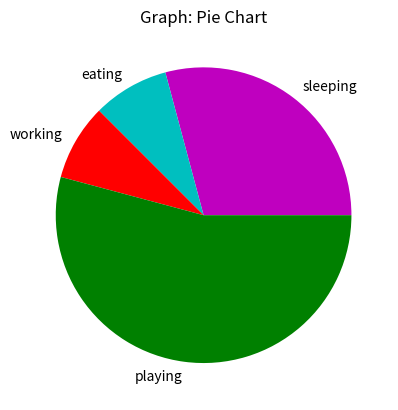

Reproduce this figure in Python.

# ### Pie Chart is used to show parts to the whole, and often a % share. 

import matplotlib.pyplot as plt

days = [1,2,3,4,5]

sleeping = [7,8,6,11,7]
eating = [2,3,4,3,2]
working = [7,8,7,2,2]
playing = [8,5,7,8,13]

slices = [7,2,2,13]
activities = ['sleeping','eating','working','playing']
cols = ['m','c','r','g']

plt.pie(slices, labels = activities, colors=cols)
# startangle , shadow= , explode , autopct

plt.title('Graph: Pie Chart')

plt.show()



